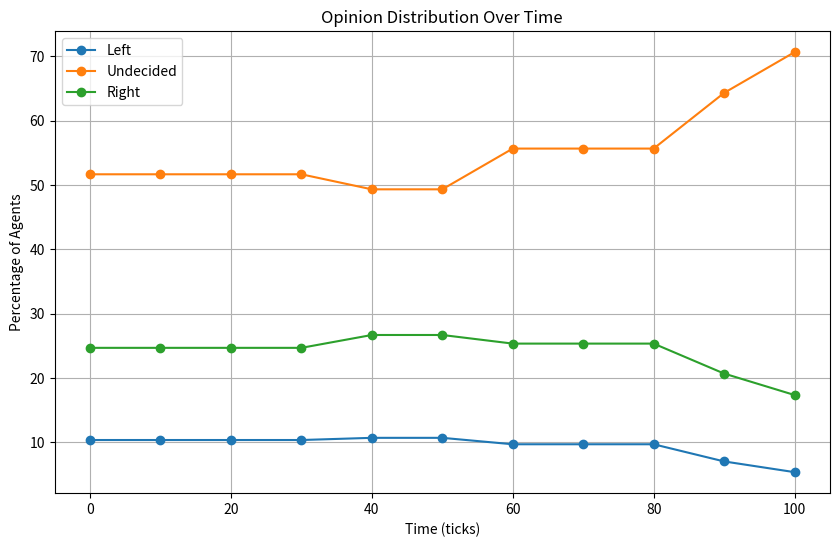
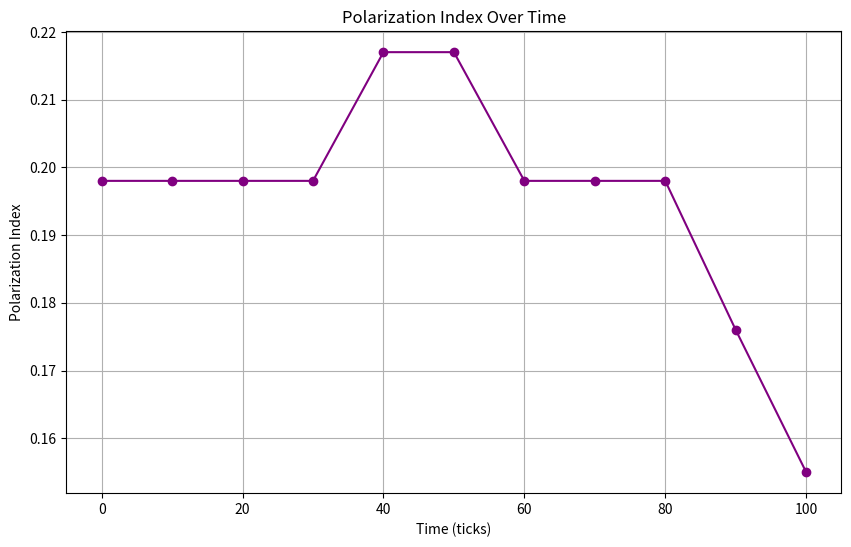
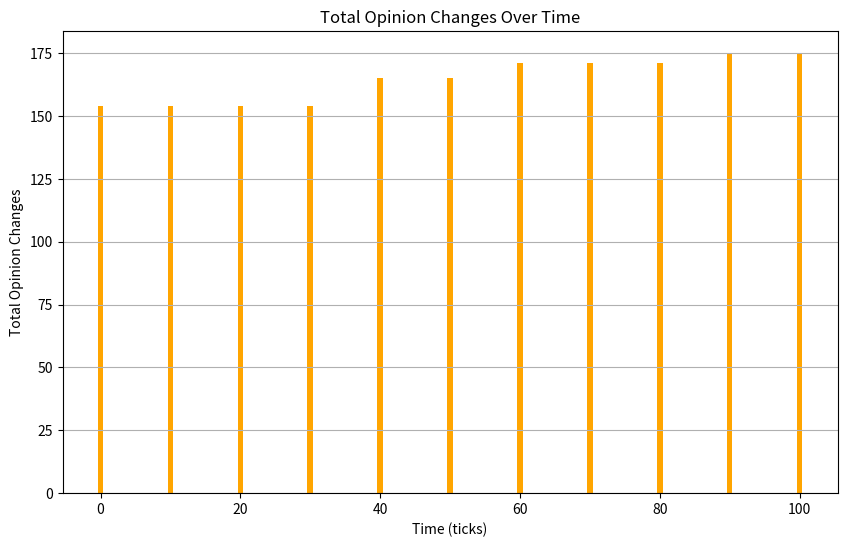
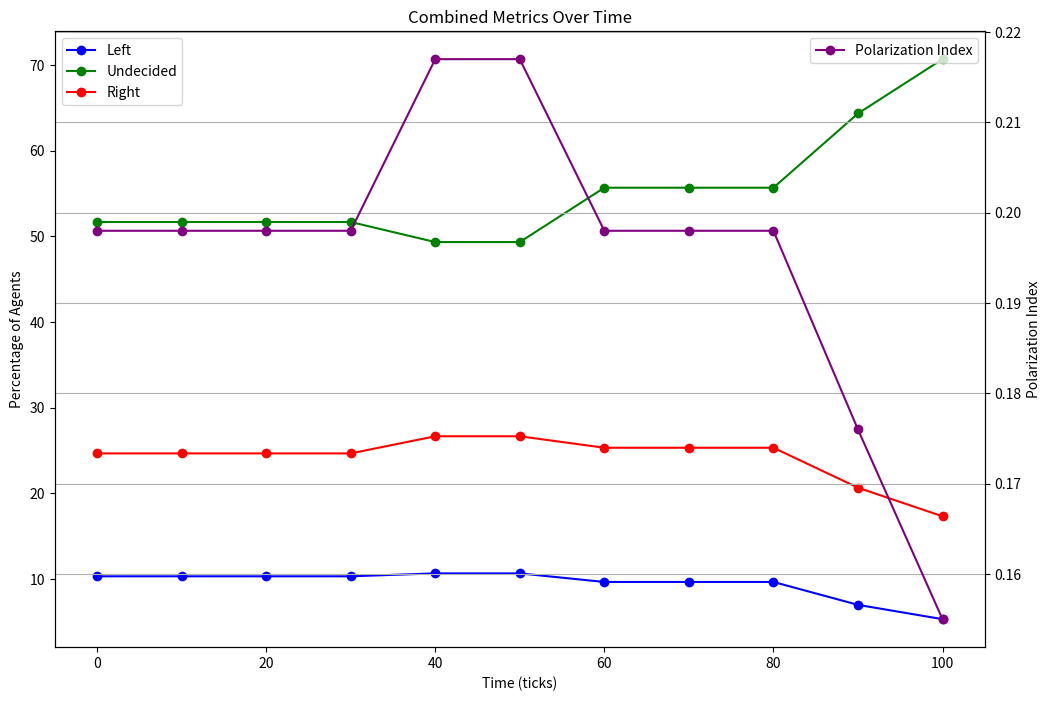

Recreate these plots in Python, in order.
import pandas as pd
import matplotlib.pyplot as plt

data = {
    "tick": [0, 10, 20, 30, 40, 50, 60, 70, 80, 90, 100],
    "left": [10.33, 10.33, 10.33, 10.33, 10.67, 10.67, 9.67, 9.67, 9.67, 7.00, 5.33],
    "undecided": [
        51.67,
        51.67,
        51.67,
        51.67,
        49.33,
        49.33,
        55.67,
        55.67,
        55.67,
        64.33,
        70.67,
    ],
    "right": [
        24.67,
        24.67,
        24.67,
        24.67,
        26.67,
        26.67,
        25.33,
        25.33,
        25.33,
        20.67,
        17.33,
    ],
}
df = pd.DataFrame(data)

plt.figure(figsize=(10, 6))
plt.plot(df["tick"], df["left"], label="Left", marker="o")
plt.plot(df["tick"], df["undecided"], label="Undecided", marker="o")
plt.plot(df["tick"], df["right"], label="Right", marker="o")
plt.xlabel("Time (ticks)")
plt.ylabel("Percentage of Agents")
plt.title("Opinion Distribution Over Time")
plt.legend()
plt.grid()
# plt.show()

polarization_data = {
    "tick": [0, 10, 20, 30, 40, 50, 60, 70, 80, 90, 100],
    "polarization-index": [
        0.198,
        0.198,
        0.198,
        0.198,
        0.217,
        0.217,
        0.198,
        0.198,
        0.198,
        0.176,
        0.155,
    ],
}
df_polarization = pd.DataFrame(polarization_data)

plt.figure(figsize=(10, 6))
plt.plot(
    df_polarization["tick"],
    df_polarization["polarization-index"],
    marker="o",
    color="purple",
)
plt.xlabel("Time (ticks)")
plt.ylabel("Polarization Index")
plt.title("Polarization Index Over Time")
plt.grid()
# plt.show()

opinion_changes_data = {
    "tick": [0, 10, 20, 30, 40, 50, 60, 70, 80, 90, 100],
    "total-opinion-changes": [154, 154, 154, 154, 165, 165, 171, 171, 171, 175, 175],
}
df_opinion_changes = pd.DataFrame(opinion_changes_data)

plt.figure(figsize=(10, 6))
plt.bar(
    df_opinion_changes["tick"],
    df_opinion_changes["total-opinion-changes"],
    color="orange",
)
plt.xlabel("Time (ticks)")
plt.ylabel("Total Opinion Changes")
plt.title("Total Opinion Changes Over Time")
plt.grid(axis="y")
# plt.show()

fig, ax1 = plt.subplots(figsize=(12, 8))

# Plot opinion distribution
ax1.plot(df["tick"], df["left"], label="Left", marker="o", color="blue")
ax1.plot(df["tick"], df["undecided"], label="Undecided", marker="o", color="green")
ax1.plot(df["tick"], df["right"], label="Right", marker="o", color="red")
ax1.set_xlabel("Time (ticks)")
ax1.set_ylabel("Percentage of Agents")
ax1.legend(loc="upper left")

# Add polarization index on a secondary y-axis
ax2 = ax1.twinx()
ax2.plot(
    df_polarization["tick"],
    df_polarization["polarization-index"],
    label="Polarization Index",
    marker="o",
    color="purple",
)
ax2.set_ylabel("Polarization Index")
ax2.legend(loc="upper right")

plt.title("Combined Metrics Over Time")
plt.grid()
plt.show()
